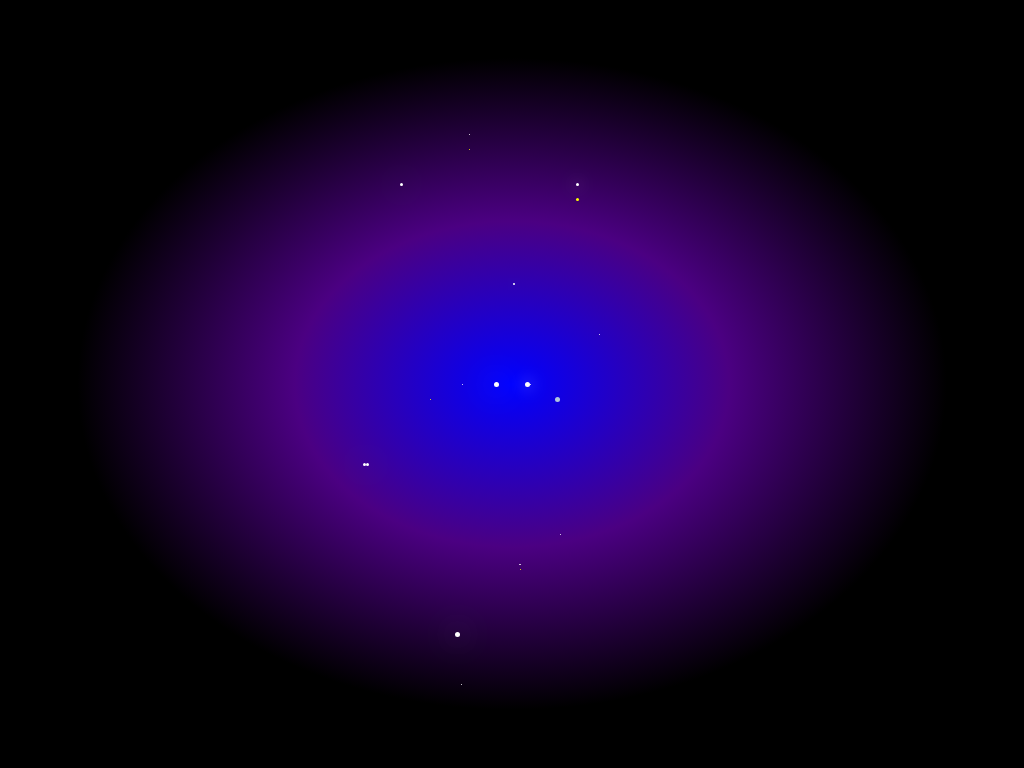

Write the HTML and CSS that draws this image.

<!-- file: index.html -->
<!DOCTYPE html>
<html>
  <head>
    <title>Parcel Sandbox</title>
    <meta charset="UTF-8" />
    <link rel="stylesheet" href="src/styles.css" />
  </head>

  <body>
    <div id="starfield">
      <div class="dot"></div>
      <div class="dot1"></div>
      <div class="dot2"></div>
      <div class="dot3"></div>
      <div class="dot4"></div>
      <div class="dot5"></div>
      <div class="dot6"></div>
      <div class="dot7"></div>
      <div class="dot8"></div>
      <div class="dot8"></div>
      <div class="dot10"></div>
      <div class="dot11"></div>
      <div class="dot12"></div>
      <div class="dot13"></div>
      <div class="dot14"></div>
      <div class="dot15"></div>
    </div>
  </body>
</html>


/* file: styles.css */
* {
  margin: 0;
  padding: 0;
  outline: none;
}

body {
  font-family: sans-serif;
  background: black;
  overflow: hidden;
}

#starfield {
  width: 100vw;
  height: 100vh;
  background: radial-gradient(blue, indigo, black 60%);
  animation: rotateTheSky 5s infinite;
  display: flex;
  align-items: center;
  justify-content: center;
}

@keyframes rotateTheSky {
  from {
    transform: rotate(0deg);
  }
  to {
    transform: rotate(360deg);
  }
}

.dot {
  width: 5px;
  height: 5px;
  background: white;
  border-radius: 50%;
  box-shadow: 0 0 30px white;
  animation: dotPath 3s ease-in-out infinite;
}

.dot1 {
  width: 1px;
  height: 1px;
  background: white;
  border-radius: 50%;
  box-shadow: 0 0 30px white;
  position: relative;
  top: -50px;
  left: 100px;
  animation: dotPath 3s ease-in-out infinite;
}

.dot2 {
  width: 3px;
  height: 3px;
  background: white;
  border-radius: 50%;
  box-shadow: 0 0 30px white;
  position: relative;
  top: -200px;
  left: -100px;
  animation: dotPath2 3s ease-in-out infinite;
}

.dot3 {
  width: 2px;
  height: 2px;
  background: white;
  border-radius: 50%;
  box-shadow: 0 0 30px white;
  position: relative;
  top: -100px;
  left: 10px;
  animation: dotPath2 3s ease-in-out infinite;
}

.dot4 {
  width: 5px;
  height: 5px;
  background: white;
  border-radius: 50%;
  box-shadow: 0 0 30px white;
  position: relative;
  top: 250px;
  left: -50px;
  animation: dotPath2 3s ease-in-out infinite;
}

.dot5 {
  width: 1px;
  height: 1px;
  background: white;
  border-radius: 50%;
  box-shadow: 0 0 30px white;
  position: relative;
  top: 150px;
  left: 50px;
  animation: dotPath 3s ease-in-out infinite;
}

.dot6 {
  width: 1px;
  height: 1px;
  background: white;
  border-radius: 50%;
  box-shadow: 0 0 30px white;
  position: relative;
  top: 300px;
  left: -50px;
  animation: dotPath 3s ease-in-out infinite;
}

.dot7 {
  width: 1px;
  height: 1px;
  background: white;
  border-radius: 50%;
  box-shadow: 0 0 30px white;
  position: relative;
  top: 0;
  left: -50px;
  animation: dotPath 3s ease-in-out infinite;
}

.dot8 {
  width: 3px;
  height: 3px;
  background: white;
  border-radius: 50%;
  box-shadow: 0 0 30px white;
  position: relative;
  top: 80px;
  left: -150px;
  animation: dotPath2 1s ease-in-out infinite;
}

.dot9 {
  width: 3px;
  height: 3px;
  background: white;
  border-radius: 50%;
  box-shadow: 0 0 30px white;
  position: relative;
  top: -80px;
  left: 300px;
  animation: dotPath2 5s ease-in-out infinite;
}

.dot10 {
  width: 1px;
  height: 1px;
  background: white;
  border-radius: 50%;
  box-shadow: 0 0 30px white;
  position: relative;
  top: 180px;
  left: 0;
  animation: dotPath2 5s ease-in-out infinite;
}

.dot11 {
  width: 1px;
  height: 1px;
  background: white;
  border-radius: 50%;
  box-shadow: 0 5px yellow;
  position: relative;
  top: 180px;
  left: 0;
  animation: dotPath2 2s ease-in-out infinite;
}

.dot12 {
  width: 3px;
  height: 3px;
  background: white;
  border-radius: 50%;
  box-shadow: 0 15px yellow, 0 0 15px white;
  position: relative;
  top: -200px;
  left: 55px;
  animation: dotPath2 2s ease-in-out infinite;
}

.dot13 {
  width: 1px;
  height: 1px;
  background: white;
  border-radius: 50%;
  box-shadow: 0 15px yellow, 0 0 15px white;
  position: relative;
  top: -250px;
  left: -55px;
  animation: dotPath2 2s ease-in-out infinite;
}

.dot14 {
  width: 5px;
  height: 5px;
  background: white;
  border-radius: 50%;
  box-shadow: 30px 15px lightsteelblue, 0 0 15px white;
  position: relative;
  animation: dotPath2 2s ease-in-out infinite;
}

.dot15 {
  width: 1px;
  height: 1px;
  background: white;
  border-radius: 50%;
  box-shadow: -100px 15px yellow, 0 0 15px white;
  position: relative;
  animation: dotPath2 5s ease-in-out infinite;
}

@keyframes dotPath2 {
  0% {
    transform: translateX(0);
  }
  50% {
    transform: translateX(30vw);
  }
  100% {
    transform: translateX(0);
  }
}

@keyframes dotPath {
  0% {
    transform: translateX(0);
  }
  50% {
    transform: translateX(50vw);
  }
  100% {
    transform: translateX(0);
  }
}
